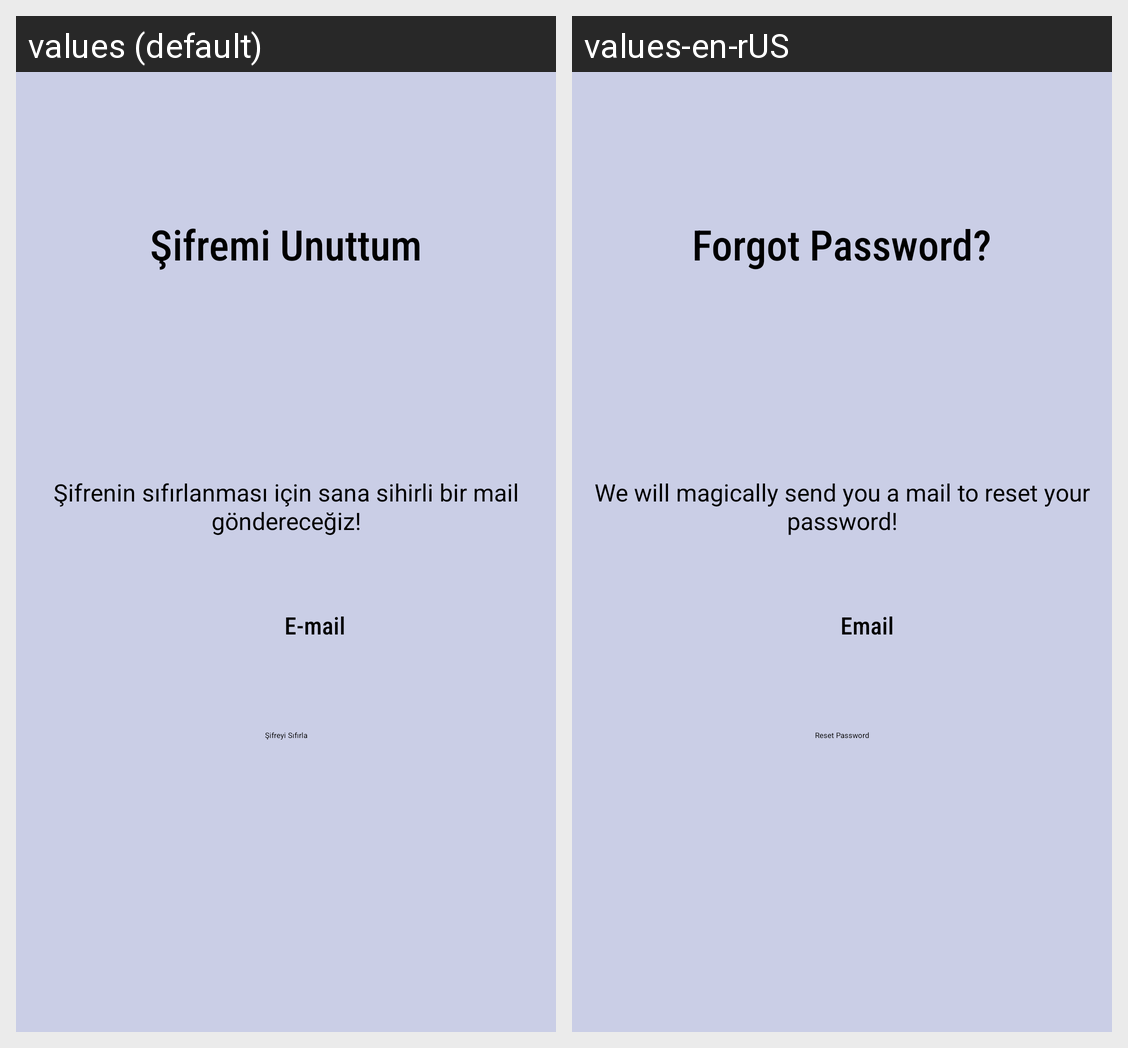

This grid shows one Android layout under two languages. Give, for every string resource on the screen, its name, the default text and each shown locale's text.
Android screen res/layout/activity_reset_password.xml rendered under 2 locales, left to right: values (default), values-en-rUS. Device: Nexus 5 (rendered at 1080×1920; each locale shown at half size, 540×960, under a caption strip naming it); theme AppTheme.NoActionBar.
Strings drawn on this screen, with the default value and each locale's value (text and hints the layout hard-codes, and strings that could not be matched under every locale, appear in the picture but are not listed):

email
  values: E-mail
  values-en-rUS: Email

forgot_password_info
  values: Şifrenin sıfırlanması için sana sihirli bir mail göndereceğiz!
  values-en-rUS: We will magically send you a mail to reset your password!

reset_password
  values: Şifreyi Sıfırla
  values-en-rUS: Reset Password

forgot_password
  values: Şifremi Unuttum
  values-en-rUS: Forgot Password?
